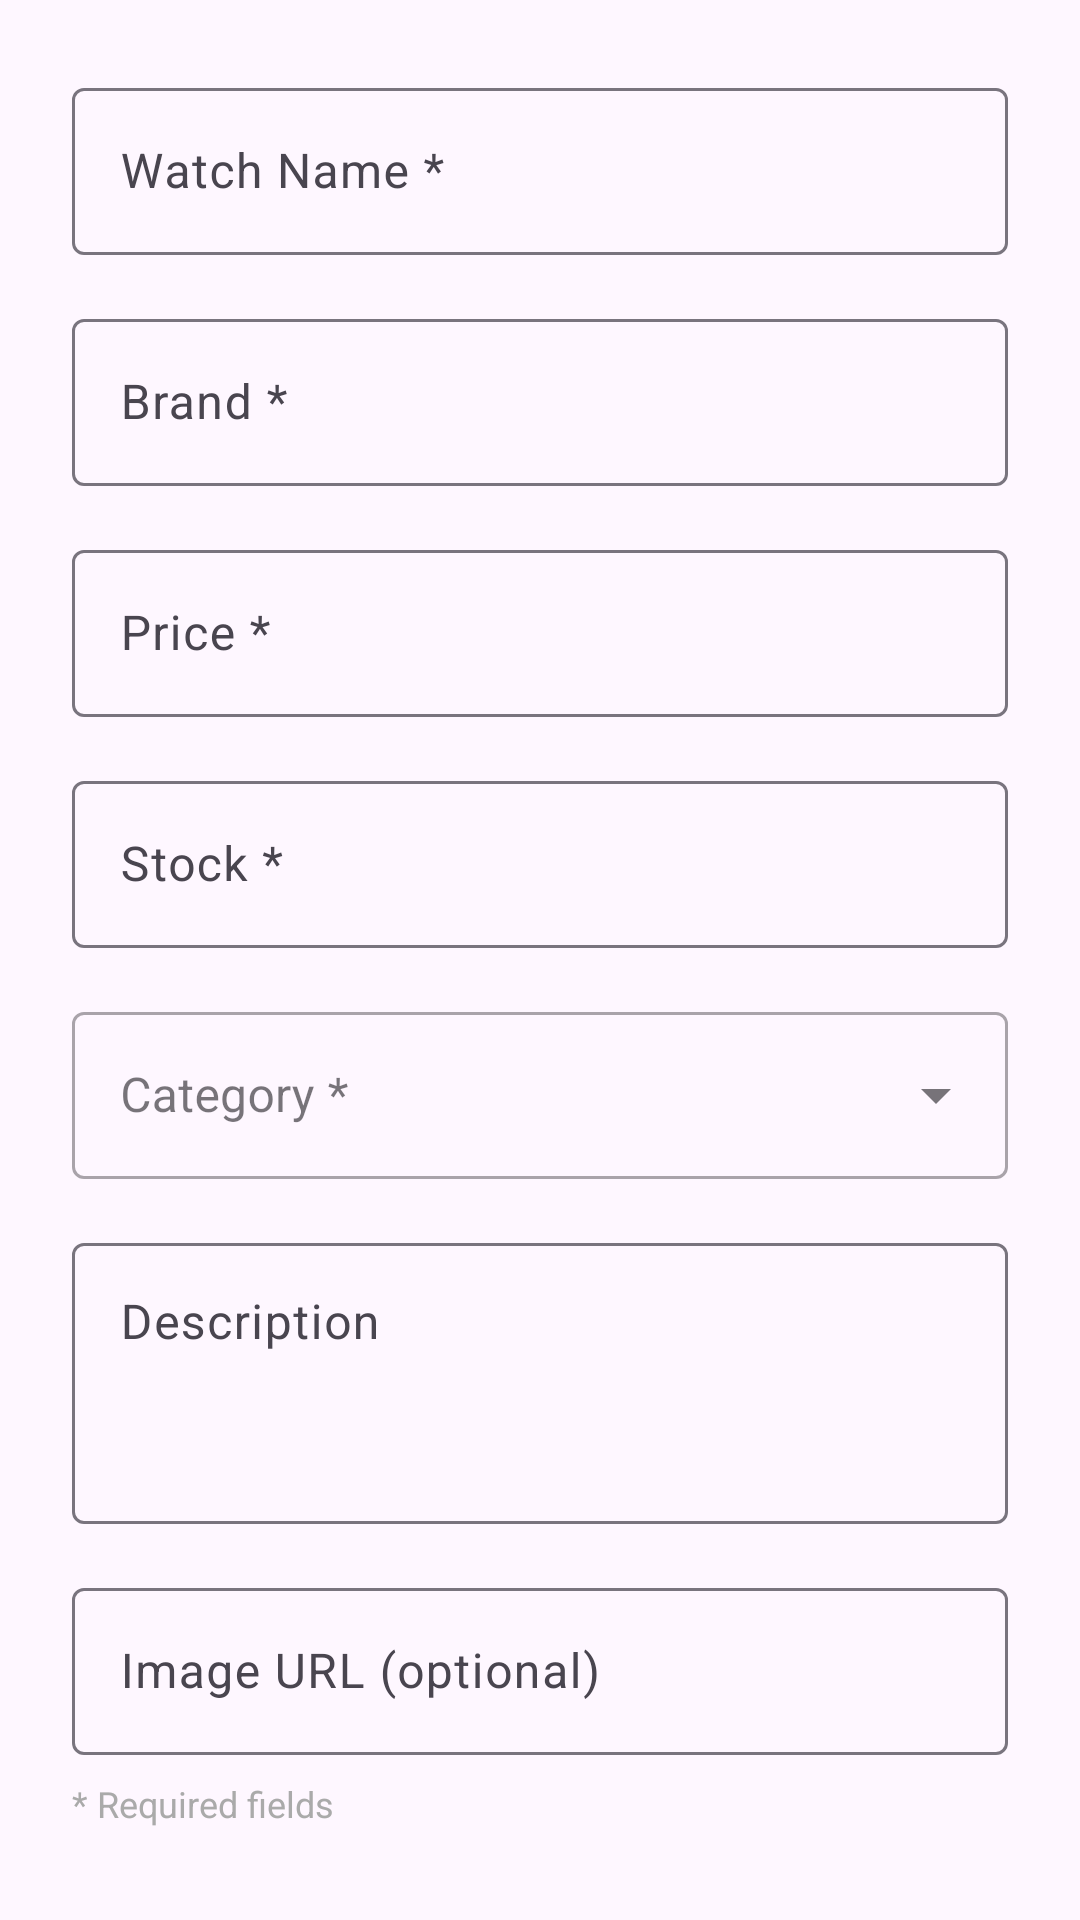

Produce the Android XML layout that renders to this screen, including the resource entries it uses.
<!-- AndroidManifest.xml: application theme Theme.Watchstore_android_114 -->
<!-- res/layout/dialog_add_watch.xml -->
<?xml version="1.0" encoding="utf-8"?>
<ScrollView xmlns:android="http://schemas.android.com/apk/res/android"
    xmlns:app="http://schemas.android.com/apk/res-auto"
    android:layout_width="match_parent"
    android:layout_height="wrap_content">

    <LinearLayout
        android:layout_width="match_parent"
        android:layout_height="wrap_content"
        android:orientation="vertical"
        android:padding="24dp">

        <com.google.android.material.textfield.TextInputLayout
            android:layout_width="match_parent"
            android:layout_height="wrap_content"
            android:layout_marginBottom="16dp"
            android:hint="Watch Name *"
            app:boxBackgroundMode="outline">

            <com.google.android.material.textfield.TextInputEditText
                android:id="@+id/et_watch_name"
                android:layout_width="match_parent"
                android:layout_height="wrap_content"
                android:inputType="text"
                android:maxLines="1" />
        </com.google.android.material.textfield.TextInputLayout>

        <com.google.android.material.textfield.TextInputLayout
            android:layout_width="match_parent"
            android:layout_height="wrap_content"
            android:layout_marginBottom="16dp"
            android:hint="Brand *"
            app:boxBackgroundMode="outline">

            <com.google.android.material.textfield.TextInputEditText
                android:id="@+id/et_watch_brand"
                android:layout_width="match_parent"
                android:layout_height="wrap_content"
                android:inputType="text"
                android:maxLines="1" />
        </com.google.android.material.textfield.TextInputLayout>

        <com.google.android.material.textfield.TextInputLayout
            android:layout_width="match_parent"
            android:layout_height="wrap_content"
            android:layout_marginBottom="16dp"
            android:hint="Price *"
            app:boxBackgroundMode="outline"
            app:prefixText="$">

            <com.google.android.material.textfield.TextInputEditText
                android:id="@+id/et_watch_price"
                android:layout_width="match_parent"
                android:layout_height="wrap_content"
                android:inputType="numberDecimal"
                android:maxLines="1" />
        </com.google.android.material.textfield.TextInputLayout>

        <com.google.android.material.textfield.TextInputLayout
            android:layout_width="match_parent"
            android:layout_height="wrap_content"
            android:layout_marginBottom="16dp"
            android:hint="Stock *"
            app:boxBackgroundMode="outline">

            <com.google.android.material.textfield.TextInputEditText
                android:id="@+id/et_watch_stock"
                android:layout_width="match_parent"
                android:layout_height="wrap_content"
                android:inputType="number"
                android:maxLines="1" />
        </com.google.android.material.textfield.TextInputLayout>

        <com.google.android.material.textfield.TextInputLayout
            android:id="@+id/category_input_layout"
            android:layout_width="match_parent"
            android:layout_height="wrap_content"
            android:layout_marginBottom="16dp"
            android:hint="Category *"
            app:boxBackgroundMode="outline"
            style="@style/Widget.MaterialComponents.TextInputLayout.OutlinedBox.ExposedDropdownMenu">

            <AutoCompleteTextView
                android:id="@+id/spinner_watch_category"
                android:layout_width="match_parent"
                android:layout_height="wrap_content"
                android:inputType="none"
                android:focusable="false"
                android:cursorVisible="false" />
        </com.google.android.material.textfield.TextInputLayout>

        <com.google.android.material.textfield.TextInputLayout
            android:layout_width="match_parent"
            android:layout_height="wrap_content"
            android:layout_marginBottom="16dp"
            android:hint="Description"
            app:boxBackgroundMode="outline">

            <com.google.android.material.textfield.TextInputEditText
                android:id="@+id/et_watch_description"
                android:layout_width="match_parent"
                android:layout_height="wrap_content"
                android:inputType="textMultiLine"
                android:minLines="3"
                android:maxLines="5"
                android:gravity="top" />
        </com.google.android.material.textfield.TextInputLayout>

        <com.google.android.material.textfield.TextInputLayout
            android:layout_width="match_parent"
            android:layout_height="wrap_content"
            android:hint="Image URL (optional)"
            app:boxBackgroundMode="outline">

            <com.google.android.material.textfield.TextInputEditText
                android:id="@+id/et_watch_image_url"
                android:layout_width="match_parent"
                android:layout_height="wrap_content"
                android:inputType="textUri"
                android:maxLines="2" />
        </com.google.android.material.textfield.TextInputLayout>

        <TextView
            android:layout_width="match_parent"
            android:layout_height="wrap_content"
            android:layout_marginTop="8dp"
            android:text="* Required fields"
            android:textSize="12sp"
            android:textColor="@android:color/darker_gray" />
    </LinearLayout>
</ScrollView>
<!-- resources referenced by this layout -->
<resources>
  <style name="Theme.Watchstore_android_114" parent="Base.Theme.Watchstore_android_114" />
  <style name="Base.Theme.Watchstore_android_114" parent="Theme.Material3.DayNight.NoActionBar">
      </style>
</resources>
